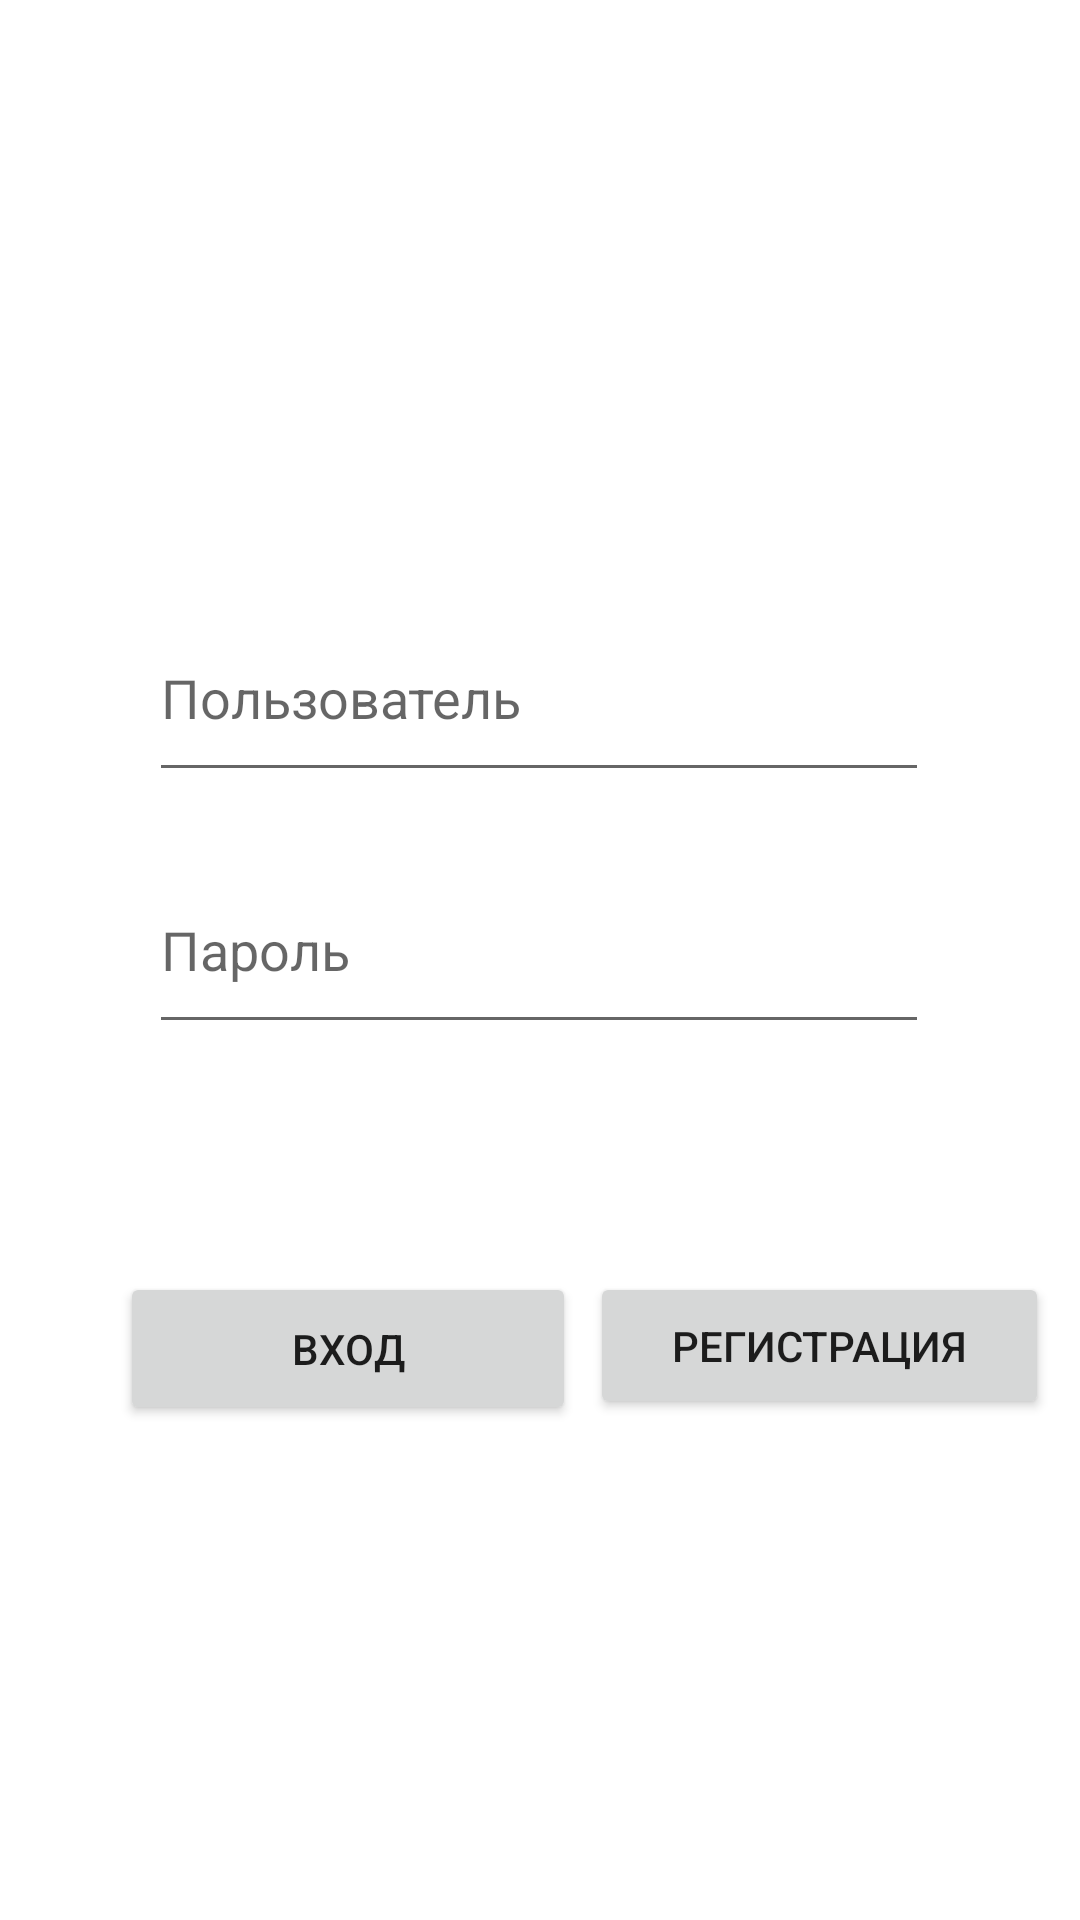

Here is an Android app screen rendered from its layout file. Give the layout XML and the strings, colors and styles it references.
<!-- AndroidManifest.xml: application theme Theme.BD_Avtorizatsia -->
<!-- res/layout/activity_main.xml -->
<?xml version="1.0" encoding="utf-8"?>
<androidx.constraintlayout.widget.ConstraintLayout xmlns:android="http://schemas.android.com/apk/res/android"
    xmlns:app="http://schemas.android.com/apk/res-auto"
    xmlns:tools="http://schemas.android.com/tools"
    android:layout_width="match_parent"
    android:layout_height="match_parent"
    tools:context=".MainActivity">

    <EditText
        android:id="@+id/Username"

        android:layout_width="260dp"
        android:layout_height="66dp"
        android:layout_marginStart="1dp"
        android:layout_marginTop="136dp"
        android:layout_marginEnd="1dp"
        android:hint="Пользователь"
        app:layout_constraintBottom_toTopOf="@+id/Password"
        app:layout_constraintEnd_toEndOf="parent"
        app:layout_constraintHorizontal_bias="0.496"
        app:layout_constraintStart_toStartOf="parent"
        app:layout_constraintTop_toTopOf="parent"
        app:layout_constraintVertical_bias="0.777">


    </EditText>

    <EditText
        android:id="@+id/Password"

        android:layout_marginBottom="292dp"
        android:ems="10"
        android:hint="Пароль"
        android:password="true"
        android:textColor="#050505"
        app:layout_constraintBottom_toBottomOf="parent"
        app:layout_constraintEnd_toEndOf="parent"
        app:layout_constraintHorizontal_bias="0.497"
        app:layout_constraintStart_toStartOf="parent"
        android:layout_width="260dp"
        android:layout_height="66dp"/>

    <Button
        android:id="@+id/Vhod"
        android:layout_width="152dp"
        android:layout_height="51dp"
        android:layout_marginStart="40dp"
        android:layout_marginTop="72dp"
        android:text="Вход"
        app:layout_constraintBottom_toBottomOf="parent"
        app:layout_constraintStart_toStartOf="parent"
        app:layout_constraintTop_toBottomOf="@+id/Password"
        app:layout_constraintVertical_bias="0.023" />

    <Button
        android:id="@+id/registr"
        android:layout_width="153dp"
        android:layout_height="49dp"
        android:layout_marginTop="76dp"
        android:text="Регистрация"
        app:layout_constraintBottom_toBottomOf="parent"
        app:layout_constraintEnd_toEndOf="parent"
        app:layout_constraintHorizontal_bias="0.305"
        app:layout_constraintStart_toEndOf="@+id/Vhod"
        app:layout_constraintTop_toBottomOf="@+id/Password"
        app:layout_constraintVertical_bias="0.0" />

</androidx.constraintlayout.widget.ConstraintLayout>
<!-- resources referenced by this layout -->
<resources>
  <style name="Theme.BD_Avtorizatsia" parent="Theme.MaterialComponents.DayNight.DarkActionBar">
          
          <item name="colorPrimary">@color/purple_500</item>
          <item name="colorPrimaryVariant">@color/purple_700</item>
          <item name="colorOnPrimary">@color/white</item>
          
          <item name="colorSecondary">@color/teal_200</item>
          <item name="colorSecondaryVariant">@color/teal_700</item>
          <item name="colorOnSecondary">@color/black</item>
          
          <item name="android:statusBarColor" tools:targetApi="l">?attr/colorPrimaryVariant</item>
          
      </style>
  <color name="purple_500">#FF6200EE</color>
  <color name="purple_700">#FF3700B3</color>
  <color name="white">#FFFFFFFF</color>
  <color name="teal_200">#FF03DAC5</color>
  <color name="teal_700">#FF018786</color>
  <color name="black">#FF000000</color>
</resources>
